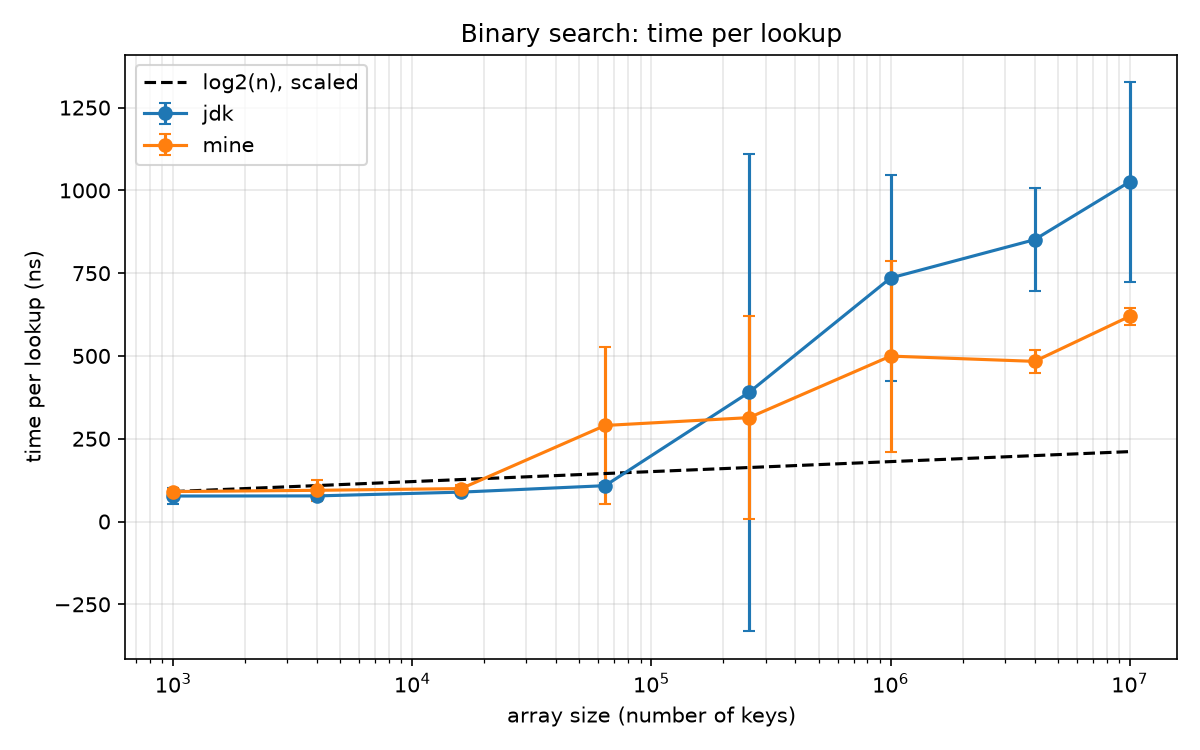

The table this chart was drawn from, first rows:
Benchmark, Mode, Threads, Samples, Score, Score Error (99.9%), Unit, Param: size
learnedindex.BinarySearchBench.jdk, avgt, 1, 10, 76.99, 23.13, ns/op, 1000
learnedindex.BinarySearchBench.jdk, avgt, 1, 10, 77.39, 12.22, ns/op, 4000
learnedindex.BinarySearchBench.jdk, avgt, 1, 10, 88.8, 4.625, ns/op, 16000
learnedindex.BinarySearchBench.jdk, avgt, 1, 10, 108.3, 6.967, ns/op, 64000
learnedindex.BinarySearchBench.jdk, avgt, 1, 10, 390.1, 721, ns/op, 256000
learnedindex.BinarySearchBench.jdk, avgt, 1, 10, 735.4, 312.5, ns/op, 1000000
learnedindex.BinarySearchBench.jdk, avgt, 1, 10, 851.1, 154.7, ns/op, 4000000
learnedindex.BinarySearchBench.jdk, avgt, 1, 10, 1026, 301.5, ns/op, 10000000
learnedindex.BinarySearchBench.mine, avgt, 1, 10, 90.48, 9.011, ns/op, 1000
learnedindex.BinarySearchBench.mine, avgt, 1, 10, 94.27, 32.64, ns/op, 4000
learnedindex.BinarySearchBench.mine, avgt, 1, 10, 99.48, 12.26, ns/op, 16000
learnedindex.BinarySearchBench.mine, avgt, 1, 10, 290.1, 238.3, ns/op, 64000
learnedindex.BinarySearchBench.mine, avgt, 1, 10, 313.8, 305.4, ns/op, 256000
learnedindex.BinarySearchBench.mine, avgt, 1, 10, 499.6, 288.4, ns/op, 1000000
learnedindex.BinarySearchBench.mine, avgt, 1, 10, 483.6, 33.71, ns/op, 4000000
learnedindex.BinarySearchBench.mine, avgt, 1, 10, 619.7, 26.31, ns/op, 10000000
